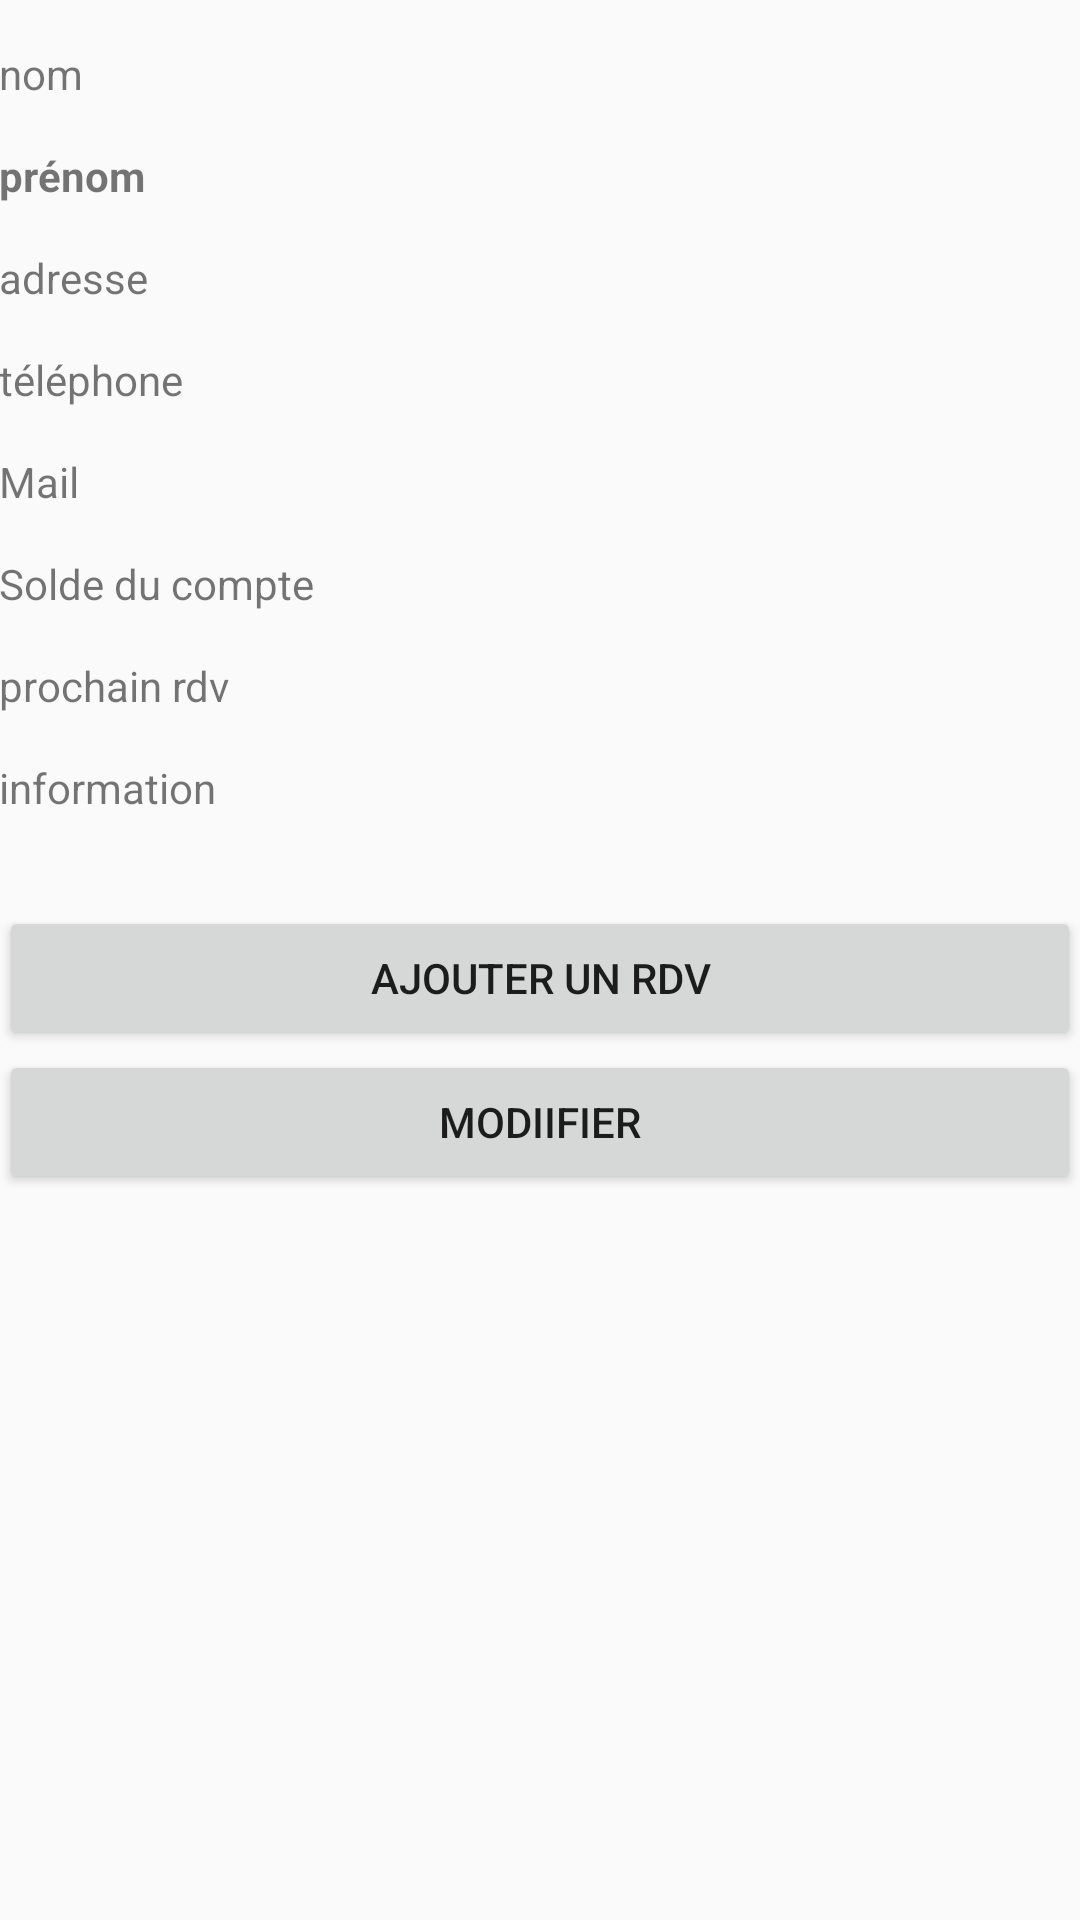

Reconstruct the res/layout file that produces this screen, plus the resources it refers to.
<!-- AndroidManifest.xml: application theme AppTheme -->
<!-- res/layout/activity_personne_fiche.xml -->
<LinearLayout xmlns:android="http://schemas.android.com/apk/res/android"
    xmlns:tools="http://schemas.android.com/tools"
    android:orientation="vertical"
    android:layout_width="match_parent"
    android:layout_height="match_parent"
    android:paddingLeft="@dimen/activity_horizontal_margin"
    android:paddingRight="@dimen/activity_horizontal_margin"
    android:paddingTop="@dimen/activity_vertical_margin"
    android:paddingBottom="@dimen/activity_vertical_margin"
    tools:context="com.cnam.mobile.gestemps.Trajet">



    <ScrollView
        android:layout_width="fill_parent"
        android:layout_height="fill_parent">

        <LinearLayout
            android:layout_width="fill_parent"
            android:layout_height="fill_parent"
            android:orientation="vertical">

    <TextView
        android:id="@+id/nomPersView"
        android:text="nom"
        android:layout_below="@+id/prenomPersView"
        android:layout_marginTop="15dp"
        android:layout_width="wrap_content"
        android:layout_height="wrap_content" />

    <TextView
        android:id="@+id/prenomPersView"
        android:text="prénom"
        android:layout_below="@+id/nomPersView"
        android:layout_marginTop="15dp"
        android:clickable="true"
        android:textStyle="bold"
        android:layout_width="wrap_content"
        android:layout_height="wrap_content" />



    <TextView
        android:id="@+id/adresPersView"
        android:text="adresse"
        android:layout_below="@+id/prenomPersView"
        android:layout_marginTop="15dp"
        android:layout_width="wrap_content"
        android:layout_height="wrap_content" />

    <TextView
        android:id="@+id/telPersView"
        android:text="téléphone"
        android:layout_below="@+id/adresPersView"
        android:layout_marginTop="15dp"
        android:layout_width="wrap_content"
        android:layout_height="wrap_content" />


    <TextView
        android:id="@+id/mailPersView"
        android:text="Mail"
        android:layout_below="@+id/telPersView"
        android:layout_marginTop="15dp"
        android:layout_width="wrap_content"
        android:layout_height="wrap_content" />

    <TextView
        android:id="@+id/soldePersView"
        android:text="Solde du compte"
        android:layout_below="@+id/mailPersView"
        android:layout_marginTop="15dp"
        android:layout_width="wrap_content"
        android:layout_height="wrap_content" />

            <TextView
                android:id="@+id/rdvPersView"
                android:text="prochain rdv"
                android:layout_below="@+id/soldePersView"
                android:layout_marginTop="15dp"
                android:layout_width="wrap_content"
                android:layout_height="wrap_content" />

    <TextView
        android:id="@+id/infoPersView"
        android:text="information"
        android:layout_below="@+id/rdvPersView"
        android:layout_marginTop="15dp"
        android:layout_width="wrap_content"
        android:layout_height="wrap_content" />


    <Button
        android:id="@+id/btnCreationRdv"
        android:layout_width="fill_parent"
        android:layout_height="wrap_content"
        android:text="AJOUTER UN RDV"
        android:layout_marginTop="30dp"
        android:layout_gravity="center_horizontal"
        />

    <Button
        android:id="@+id/btnModifier"
        android:layout_width="fill_parent"
        android:layout_height="wrap_content"
        android:text="MODIIFIER"
        android:layout_gravity="center_horizontal"
        />


        </LinearLayout>
    </ScrollView>
</LinearLayout>
<!-- resources referenced by this layout -->
<resources>
  <style name="AppTheme" parent="Theme.AppCompat.Light.DarkActionBar">
          
     </style>
</resources>
